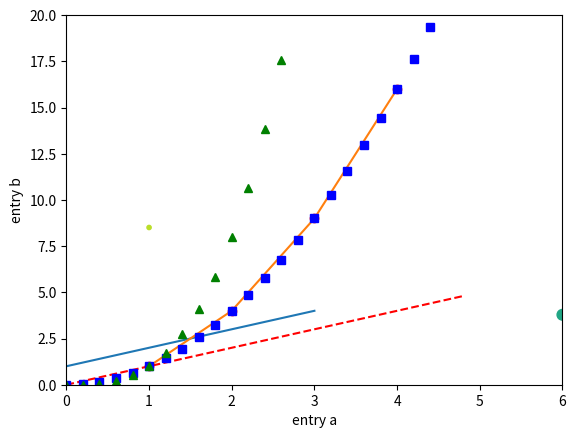
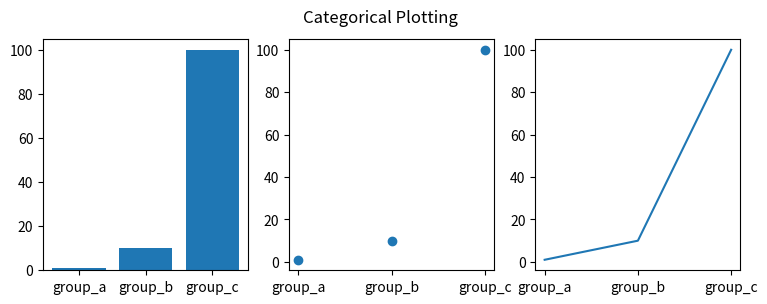

Python code for these plots, in order:
# Intro to pyplot
import matplotlib.pyplot as plt

plt.plot([1, 2, 3, 4])
plt.ylabel('some numbers')
plt.show()

plt.plot([1, 2, 3, 4], [1, 4, 9, 16])
plt.show()
# Formatting the style of your plot
plt.plot([1, 2, 3, 4], [1, 4, 9, 16], 'ro')
plt.axis([0, 6, 0, 20])
plt.show()

import numpy as np

# evenly sampled time at 200ms intervals
t = np.arange(0., 5., 0.2)

# red dashes, blue squares and green triangles
plt.plot(t, t, 'r--', t, t**2, 'bs', t, t**3, 'g^')
plt.show()

# Plotting with keyword strings

data = {'a': np.arange(50),
        'c': np.random.randint(0, 50, 50),
        'd': np.random.randn(50)}
data['b'] = data['a'] + 10 * np.random.randn(50)
data['d'] = np.abs(data['d']) * 100

plt.scatter('a', 'b', c='c', s='d', data=data)
plt.xlabel('entry a')
plt.ylabel('entry b')
plt.show()

# Plotting with categorical variables

names = ['group_a', 'group_b', 'group_c']
values = [1, 10, 100]

plt.figure(figsize=(9, 3))

plt.subplot(131)
plt.bar(names, values)
plt.subplot(132)
plt.scatter(names, values)
plt.subplot(133)
plt.plot(names, values)
plt.suptitle('Categorical Plotting')
plt.show()

